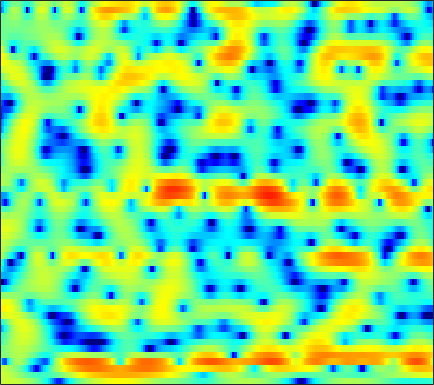

The file beside this chart, header and first rows:
2.7686, 2.797, 2.8211, 2.8202, 2.8057, 2.7564, 2.6673, 2.5676, 2.3842, 2.1822, 1.9346, 1.7013, 1.3717, 0.97143, 0.64, 0.1376, -0.45967, -0.96271, -1.7237, -2.6174, -3.7149, -4.6485, -6.1128, -7.8801
3.14, 2.993, 2.766, 2.495, 2.263, 1.922, 1.533, 1.213, 0.7602, 0.2647, -0.2562, -0.6517, -1.171, -1.655, -1.995, -2.379, -2.655, -2.798, -2.899, -2.894, -2.801, -2.672, -2.473, -2.202
2.834, 2.491, 2.053, 1.67, 1.408, 1.015, 0.582, 0.1898, -0.4709, -1.329, -2.451, -3.492, -5.227, -7.468, -9.559, -12.94, -15.67, -14.79, -11.61, -8.7, -6.41, -4.921, -3.209, -1.686
-5.663, -10.86, -12.13, -5.903, -3.095, -0.757, 0.5718, 1.131, 1.407, 1.214, 0.6248, -0.0897, -1.346, -2.863, -4.14, -5.8, -7.191, -8.21, -9.39, -10.8, -11.9, -11.5, -8.551, -5.001
0.397, 0.1594, 0.1177, 0.3924, 0.7211, 1.22, 1.632, 1.859, 2.012, 1.981, 1.777, 1.504, 1.001, 0.3888, -0.1308, -0.8867, -1.682, -2.307, -3.125, -3.83, -4.319, -4.463, -4.133, -3.411
-0.5834, -0.2087, 0.2876, 0.7635, 1.087, 1.481, 1.813, 2.006, 2.172, 2.231, 2.189, 2.087, 1.882, 1.596, 1.324, 0.8862, 0.4045, 0.02535, -0.5011, -1.03, -1.566, -1.952, -2.427, -2.883
-2.848, -1.84, -0.7109, 0.2264, 0.8246, 1.495, 2.039, 2.357, 2.684, 2.881, 2.976, 2.959, 2.836, 2.589, 2.33, 1.896, 1.35, 0.875, 0.1458, -0.6944, -1.653, -2.439, -3.615, -4.932
-3.423, -2.62, -1.532, -0.4702, 0.2808, 1.167, 1.924, 2.394, 2.884, 3.21, 3.378, 3.401, 3.291, 3.043, 2.759, 2.261, 1.614, 1.036, 0.1349, -0.9157, -2.104, -3.12, -4.654, -6.4
-8.943, -6.954, -4.257, -1.998, -0.6076, 0.8792, 2.018, 2.663, 3.299, 3.698, 3.875, 3.876, 3.716, 3.372, 3.01, 2.386, 1.602, 0.913, -0.1161, -1.292, -2.562, -3.604, -5.045, -6.567
-4.612, -3.415, -1.546, 0.1373, 1.194, 2.296, 3.108, 3.521, 3.862, 3.972, 3.888, 3.706, 3.317, 2.783, 2.275, 1.449, 0.4658, -0.3889, -1.687, -3.192, -4.865, -6.195, -7.966, -9.642
3.105, 3.23, 3.44, 3.651, 3.773, 3.837, 3.752, 3.588, 3.208, 2.684, 2.021, 1.475, 0.7127, -0.05972, -0.6345, -1.411, -2.277, -3.062, -4.385, -6.163, -8.6, -11.02, -15.89, -25.55
5.363, 5.314, 5.172, 4.933, 4.671, 4.177, 3.479, 2.788, 1.604, 0.05205, -1.917, -3.651, -6.108, -7.697, -7.682, -6.644, -5.563, -5.044, -4.774, -5, -5.595, -6.243, -7.137, -7.812
4.482, 4.393, 4.213, 3.941, 3.654, 3.151, 2.449, 1.777, 0.5968, -0.9647, -3.014, -4.921, -7.786, -9.542, -8.909, -6.751, -4.822, -3.738, -2.731, -2.121, -1.818, -1.719, -1.695, -1.723
0.8471, 0.7594, 0.7185, 0.7401, 0.7684, 0.7781, 0.7201, 0.6015, 0.355, 0.007351, -0.3924, -0.6863, -0.9943, -1.109, -1.05, -0.8038, -0.449, -0.1521, 0.1995, 0.4691, 0.6372, 0.6828, 0.6611, 0.5278
-6.319, -6.491, -5.906, -4.794, -3.885, -2.773, -1.841, -1.268, -0.6413, -0.152, 0.2371, 0.4929, 0.7885, 1.061, 1.257, 1.507, 1.742, 1.895, 2.051, 2.136, 2.14, 2.081, 1.898, 1.601
-20.23, -22.19, -14.39, -10.05, -7.909, -5.809, -4.226, -3.251, -2.158, -1.232, -0.4393, 0.07679, 0.6958, 1.228, 1.577, 1.973, 2.29, 2.469, 2.635, 2.711, 2.687, 2.603, 2.397, 2.073
-7.553, -8.086, -8.248, -7.886, -7.403, -6.578, -5.616, -4.845, -3.784, -2.738, -1.744, -1.039, -0.1801, 0.5822, 1.08, 1.642, 2.081, 2.326, 2.556, 2.667, 2.673, 2.611, 2.453, 2.211
-4.677, -5.948, -7.654, -9.129, -9.786, -9.748, -8.775, -7.721, -6.239, -4.767, -3.35, -2.344, -1.107, -0.007821, 0.7075, 1.495, 2.069, 2.373, 2.596, 2.638, 2.534, 2.396, 2.167, 1.956
-1.864, -3.985, -7.791, -13.86, -22.02, -18.94, -13.04, -10.88, -9.101, -7.535, -5.712, -4.141, -2.023, -0.1716, 0.9733, 2.13, 2.881, 3.18, 3.221, 2.865, 2.137, 1.373, 0.25, -0.6201
2.268, 1.051, -0.7655, -2.656, -3.973, -5.53, -7.185, -8.906, -13.15, -28.32, -13.81, -8.005, -3.501, -0.6146, 0.8981, 2.288, 3.094, 3.338, 3.208, 2.515, 1.119, -0.5509, -4.153, -11.28
2.625, 2.125, 1.322, 0.4045, -0.3332, -1.374, -2.432, -3.199, -4.046, -4.375, -3.981, -3.284, -2.129, -1.012, -0.3159, 0.3941, 0.8217, 0.9592, 0.9171, 0.6237, 0.1021, -0.3796, -1.022, -1.435
2.585, 2.468, 2.181, 1.782, 1.431, 0.9184, 0.3982, 0.02176, -0.42, -0.7559, -0.9619, -1.062, -1.129, -1.169, -1.197, -1.241, -1.298, -1.333, -1.359, -1.357, -1.3, -1.229, -1.09, -0.8733
3.237, 3.262, 3.185, 2.995, 2.793, 2.461, 2.06, 1.726, 1.236, 0.6984, 0.08988, -0.4087, -1.15, -1.983, -2.655, -3.573, -4.386, -4.803, -4.97, -4.641, -3.965, -3.357, -2.556, -1.839
3.796, 3.827, 3.79, 3.667, 3.516, 3.241, 2.874, 2.536, 1.987, 1.302, 0.4526, -0.3121, -1.558, -3.142, -4.641, -7.246, -10.94, -14.64, -16.68, -12.05, -8.237, -6.19, -4.176, -2.758
3.329, 3.316, 3.266, 3.181, 3.088, 2.912, 2.655, 2.397, 1.948, 1.356, 0.5949, -0.1006, -1.23, -2.624, -3.864, -5.785, -7.876, -9.203, -9.714, -8.448, -6.517, -5.12, -3.523, -2.27
1.507, 1.417, 1.369, 1.392, 1.451, 1.541, 1.595, 1.579, 1.447, 1.182, 0.7512, 0.3106, -0.4088, -1.238, -1.908, -2.771, -3.466, -3.819, -3.94, -3.644, -3.032, -2.436, -1.601, -0.7966
-2.206, -2.531, -2.575, -2.131, -1.572, -0.7135, 0.09425, 0.5833, 1.027, 1.198, 1.108, 0.8668, 0.3358, -0.4234, -1.103, -2.076, -2.989, -3.47, -3.616, -3.154, -2.213, -1.394, -0.3098, 0.6459
-9.513, -12.02, -14.91, -10.63, -7.047, -3.62, -1.378, -0.2185, 0.8253, 1.39, 1.578, 1.499, 1.051, 0.1447, -0.9015, -2.998, -6.351, -10.15, -13.97, -8.253, -3.815, -1.574, 0.5145, 1.895
-9.186, -9.019, -8.665, -6.919, -5.152, -3.076, -1.6, -0.8344, -0.1623, 0.3274, 0.65, 0.8303, 0.9204, 0.7383, 0.3462, -0.6022, -1.908, -2.822, -3.139, -2.035, -0.3029, 0.8658, 2.029, 2.706
-1.512, -1.392, -1.209, -1.07, -1.051, -1.29, -1.9, -2.704, -4.121, -5.223, -4.695, -3.384, -1.439, 0.1034, 0.9327, 1.663, 2.103, 2.32, 2.579, 2.836, 3.055, 3.127, 3.011, 2.565
2.013, 1.786, 1.447, 0.9772, 0.4779, -0.4894, -2.009, -3.687, -6.987, -11.16, -10.03, -6.592, -3.043, -0.6947, 0.5386, 1.708, 2.459, 2.817, 3.076, 3.139, 2.99, 2.741, 2.189, 1.322
1.791, 1.704, 1.553, 1.321, 1.067, 0.6074, -0.007515, -0.5129, -1.126, -1.478, -1.378, -1.042, -0.3777, 0.3283, 0.7903, 1.254, 1.533, 1.635, 1.622, 1.453, 1.143, 0.8165, 0.2567, -0.4581
0.1213, 0.5361, 1.008, 1.363, 1.538, 1.659, 1.68, 1.647, 1.567, 1.475, 1.415, 1.388, 1.344, 1.269, 1.176, 0.9685, 0.6668, 0.381, -0.05361, -0.5368, -1.031, -1.402, -1.898, -2.39
-2.037, -0.7651, 0.5445, 1.516, 2.065, 2.602, 2.952, 3.105, 3.182, 3.132, 2.951, 2.734, 2.335, 1.786, 1.278, 0.4701, -0.4866, -1.285, -2.401, -3.458, -4.331, -4.781, -5.111, -5.218
-2.006, -0.6571, 0.7976, 1.922, 2.591, 3.274, 3.738, 3.954, 4.074, 4.004, 3.73, 3.386, 2.732, 1.833, 0.9716, -0.4503, -2.241, -3.87, -6.48, -9.554, -12.35, -13.03, -11.81, -10.11
-0.6691, 0.1061, 1.123, 2.048, 2.657, 3.33, 3.828, 4.078, 4.234, 4.168, 3.88, 3.503, 2.766, 1.743, 0.7632, -0.8757, -2.947, -4.858, -8.039, -12.19, -16.84, -17.77, -15.06, -12.59
-1.32, -0.6167, 0.3846, 1.383, 2.076, 2.886, 3.528, 3.881, 4.162, 4.212, 4.022, 3.713, 3.071, 2.156, 1.294, -0.09362, -1.74, -3.103, -5.027, -6.899, -8.493, -9.401, -10.18, -10.65
-4.854, -3.468, -1.699, -0.1057, 0.9452, 2.141, 3.094, 3.646, 4.164, 4.431, 4.427, 4.247, 3.769, 3.014, 2.27, 1.053, -0.4068, -1.631, -3.366, -5.13, -6.765, -7.858, -9.085, -10.14
-9.814, -7.077, -4.215, -1.932, -0.499, 1.106, 2.406, 3.191, 3.991, 4.512, 4.75, 4.738, 4.456, 3.861, 3.195, 2.004, 0.4407, -1.009, -3.345, -6.136, -9.225, -11.19, -12.2, -11.61
-10.62, -8.651, -6.113, -3.831, -2.305, -0.516, 1.016, 2.002, 3.087, 3.907, 4.444, 4.655, 4.664, 4.341, 3.865, 2.895, 1.495, 0.112, -2.302, -5.603, -10.26, -14.55, -14.83, -10.77
-13.99, -11.62, -9.113, -7.057, -5.638, -3.817, -2.079, -0.8432, 0.6466, 1.886, 2.841, 3.357, 3.769, 3.868, 3.74, 3.293, 2.557, 1.825, 0.6551, -0.6493, -1.869, -2.549, -2.998, -2.902
-13.44, -13.04, -12.78, -12.49, -11.83, -9.921, -7.259, -5.263, -2.899, -0.9651, 0.543, 1.402, 2.228, 2.726, 2.911, 2.937, 2.748, 2.499, 2.072, 1.599, 1.148, 0.8693, 0.604, 0.4613
-11.5, -12.59, -15.02, -20.07, -28.71, -18.31, -11.24, -7.9, -4.694, -2.357, -0.6318, 0.3452, 1.304, 1.936, 2.226, 2.42, 2.43, 2.353, 2.174, 1.957, 1.74, 1.592, 1.447, 1.349
-8.05, -8.374, -8.752, -8.895, -8.588, -7.452, -5.701, -4.29, -2.513, -1.018, 0.145, 0.8214, 1.468, 1.848, 1.983, 1.992, 1.853, 1.68, 1.401, 1.114, 0.8764, 0.7513, 0.6699, 0.6999
-5.326, -4.727, -3.929, -3.134, -2.506, -1.621, -0.7191, -0.0542, 0.7558, 1.432, 1.923, 2.152, 2.262, 2.142, 1.915, 1.434, 0.7937, 0.2346, -0.5512, -1.292, -1.861, -2.09, -2.115, -1.807
-4.184, -2.588, -0.9727, 0.2739, 1.021, 1.832, 2.467, 2.841, 3.185, 3.345, 3.317, 3.147, 2.715, 2.036, 1.347, 0.1841, -1.298, -2.617, -4.629, -6.814, -8.766, -9.602, -9.321, -7.885
-1.155, 0.1267, 1.464, 2.45, 3.005, 3.53, 3.858, 3.972, 3.963, 3.752, 3.323, 2.857, 2.022, 0.9164, -0.1247, -1.82, -3.993, -6.021, -9.457, -14.21, -21.79, -33.69, -24.34, -17.35
2.759, 3.093, 3.479, 3.744, 3.866, 3.928, 3.857, 3.712, 3.388, 2.896, 2.193, 1.532, 0.4512, -0.8437, -1.949, -3.64, -5.568, -7.253, -9.955, -13.29, -17.6, -22.14, -39.31, -22.67
5.06, 4.784, 4.365, 3.899, 3.549, 3.112, 2.725, 2.443, 2.018, 1.444, 0.6186, -0.2051, -1.623, -3.272, -4.523, -5.964, -6.873, -7.316, -7.86, -8.481, -9.242, -9.66, -9.607, -8.52
5.468, 4.658, 3.317, 1.737, 0.5082, -0.7817, -1.213, -1.02, -0.6028, -0.4975, -0.9377, -1.758, -3.643, -6.884, -10.76, -18.11, -13.17, -9.238, -6.143, -4.324, -3.094, -2.395, -1.548, -0.7207
3.3, 2.216, 0.1373, -3.083, -6.928, -18.43, -14.54, -8.233, -4.465, -2.692, -2.084, -2.199, -2.978, -4.362, -5.525, -6.46, -5.753, -4.492, -2.703, -1.181, 0.04276, 0.7868, 1.597, 2.249
0.628, 0.08042, -1.003, -2.413, -3.526, -4.659, -4.791, -4.266, -3.308, -2.45, -1.893, -1.665, -1.586, -1.613, -1.629, -1.523, -1.212, -0.8408, -0.2323, 0.432, 1.041, 1.452, 1.912, 2.26
-0.7218, -0.7203, -0.899, -1.185, -1.405, -1.626, -1.696, -1.647, -1.467, -1.245, -1.018, -0.8602, -0.6739, -0.4978, -0.364, -0.1542, 0.09215, 0.3017, 0.6053, 0.9044, 1.176, 1.344, 1.511, 1.593
-0.8738, -0.7402, -0.6405, -0.6013, -0.5951, -0.5907, -0.5934, -0.5959, -0.5786, -0.5459, -0.4878, -0.429, -0.3048, -0.1473, 0.0008801, 0.2203, 0.4578, 0.6267, 0.8214, 0.956, 1.037, 1.048, 1.001, 0.8941
-0.5646, -0.4924, -0.3455, -0.1776, -0.06307, 0.04035, 0.06379, 0.02304, -0.1227, -0.3159, -0.5155, -0.6199, -0.6388, -0.4736, -0.2374, 0.1625, 0.574, 0.8378, 1.072, 1.148, 1.045, 0.865, 0.5249, 0.1489
-1.186, -1.108, -0.6123, 0.06915, 0.5414, 0.9676, 1.104, 0.9892, 0.5175, -0.3067, -1.394, -2.204, -2.847, -2.467, -1.621, -0.2506, 0.9471, 1.617, 2.148, 2.246, 1.872, 1.288, 0.1187, -1.363
-10.31, -8.429, -4.05, -1.095, 0.342, 1.512, 1.959, 1.857, 1.145, -0.4165, -3.204, -6.86, -19.81, -11.29, -5.165, -0.9237, 1.553, 2.723, 3.608, 3.804, 3.334, 2.468, 0.4304, -3.238
-7.559, -6.979, -4.895, -2.871, -1.734, -0.7062, -0.2241, -0.1895, -0.5351, -1.275, -2.321, -3.11, -3.707, -3.22, -2.269, -0.7403, 0.6407, 1.456, 2.19, 2.509, 2.424, 2.096, 1.369, 0.4739
